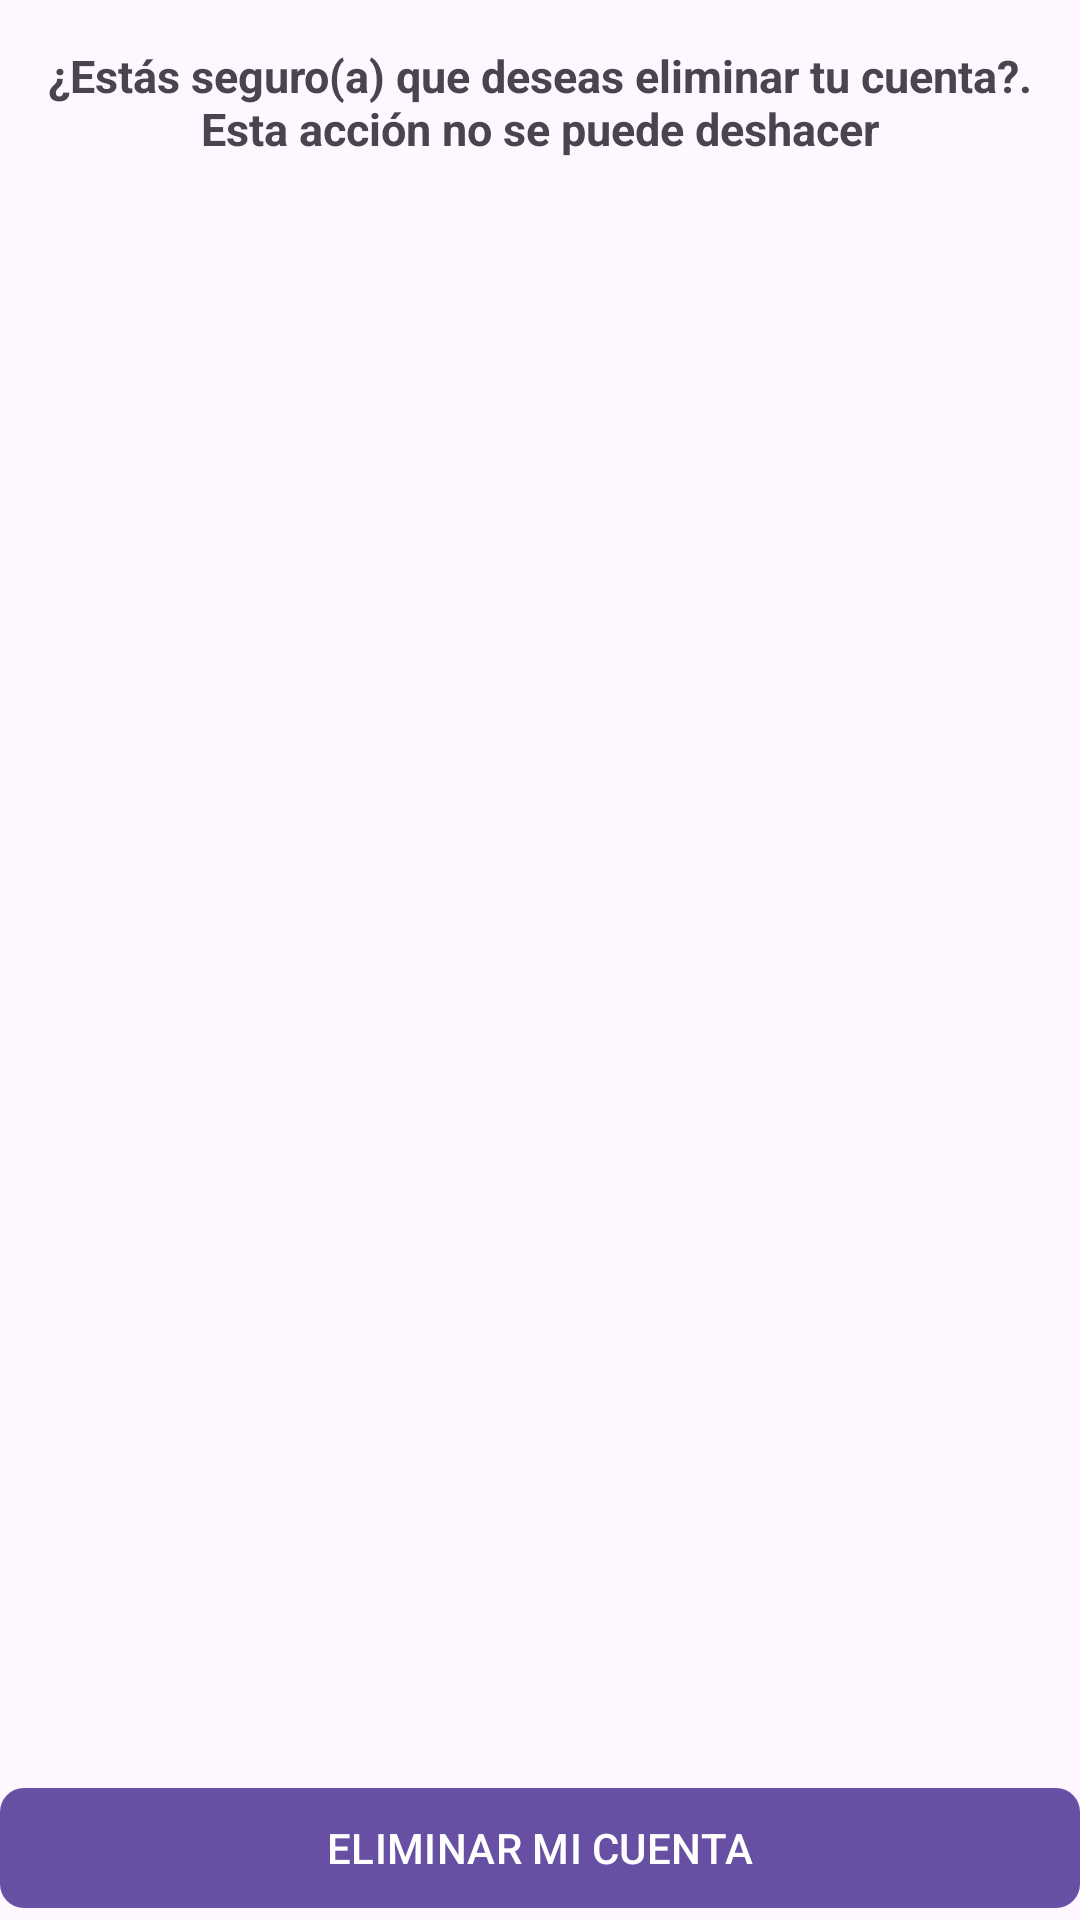

Reconstruct the res/layout file that produces this screen, plus the resources it refers to.
<!-- AndroidManifest.xml: application theme Theme.Projecto_Final_Curso -->
<!-- res/layout/activity_eliminar_cuenta.xml -->
<?xml version="1.0" encoding="utf-8"?>
<RelativeLayout
    xmlns:android="http://schemas.android.com/apk/res/android"
    xmlns:app="http://schemas.android.com/apk/res-auto"
    xmlns:tools="http://schemas.android.com/tools"
    android:layout_width="match_parent"
    android:layout_height="match_parent"
    tools:context=".Eliminar_cuenta">

    <RelativeLayout
        android:id="@+id/ToolbarRl"
        android:layout_width="match_parent"
        android:layout_height="@dimen/m_toolbar_height">

        <ImageButton
            android:id="@+id/Ib_regresar"
            android:layout_centerVertical="true"
            android:padding="10dp"
            android:background="@android:color/transparent"
            android:src="@drawable/ic_regresar"
            android:layout_width="wrap_content"
            android:layout_height="wrap_content"/>

        <TextView
            android:text="@string/Txt_eliminar_cuenta"
            android:textStyle="bold"
            android:textSize="15sp"
            android:layout_centerInParent="true"
            android:layout_width="wrap_content"
            android:layout_height="wrap_content"/>

        <View
            android:background="#cccccc"
            android:layout_alignParentBottom="true"
            android:layout_width="match_parent"
            android:layout_height="1dp"/>


    </RelativeLayout>

    <TextView
        android:text="@string/Txt_mensaje_eliminar"
        android:layout_below="@id/ToolbarRl"
        android:layout_marginTop="5dp"
        android:gravity="center"
        android:textSize="15sp"
        android:textStyle="bold"
        android:padding="10dp"
        android:layout_width="match_parent"
        android:layout_height="wrap_content"/>

    <com.google.android.material.button.MaterialButton
        android:id="@+id/Btn_eliminar_mi_cuenta"
        android:text="@string/Btn_eliminar_mi_cuenta"
        app:cornerRadius="8dp"
        android:layout_alignParentBottom="true"
        android:textAllCaps="true"
        android:layout_width="match_parent"
        android:layout_height="wrap_content"/>

</RelativeLayout>
<!-- resources referenced by this layout -->
<resources>
  <string name="Btn_eliminar_mi_cuenta">Eliminar mi cuenta</string>
  <string name="Txt_eliminar_cuenta">Eliminar cuenta</string>
  <string name="Txt_mensaje_eliminar">¿Estás seguro(a) que deseas eliminar tu cuenta?. Esta acción no se puede deshacer</string>
  <style name="Theme.Projecto_Final_Curso" parent="Base.Theme.Projecto_Final_Curso" />
  <style name="Base.Theme.Projecto_Final_Curso" parent="Theme.Material3.DayNight.NoActionBar">
          
          
      </style>
</resources>
